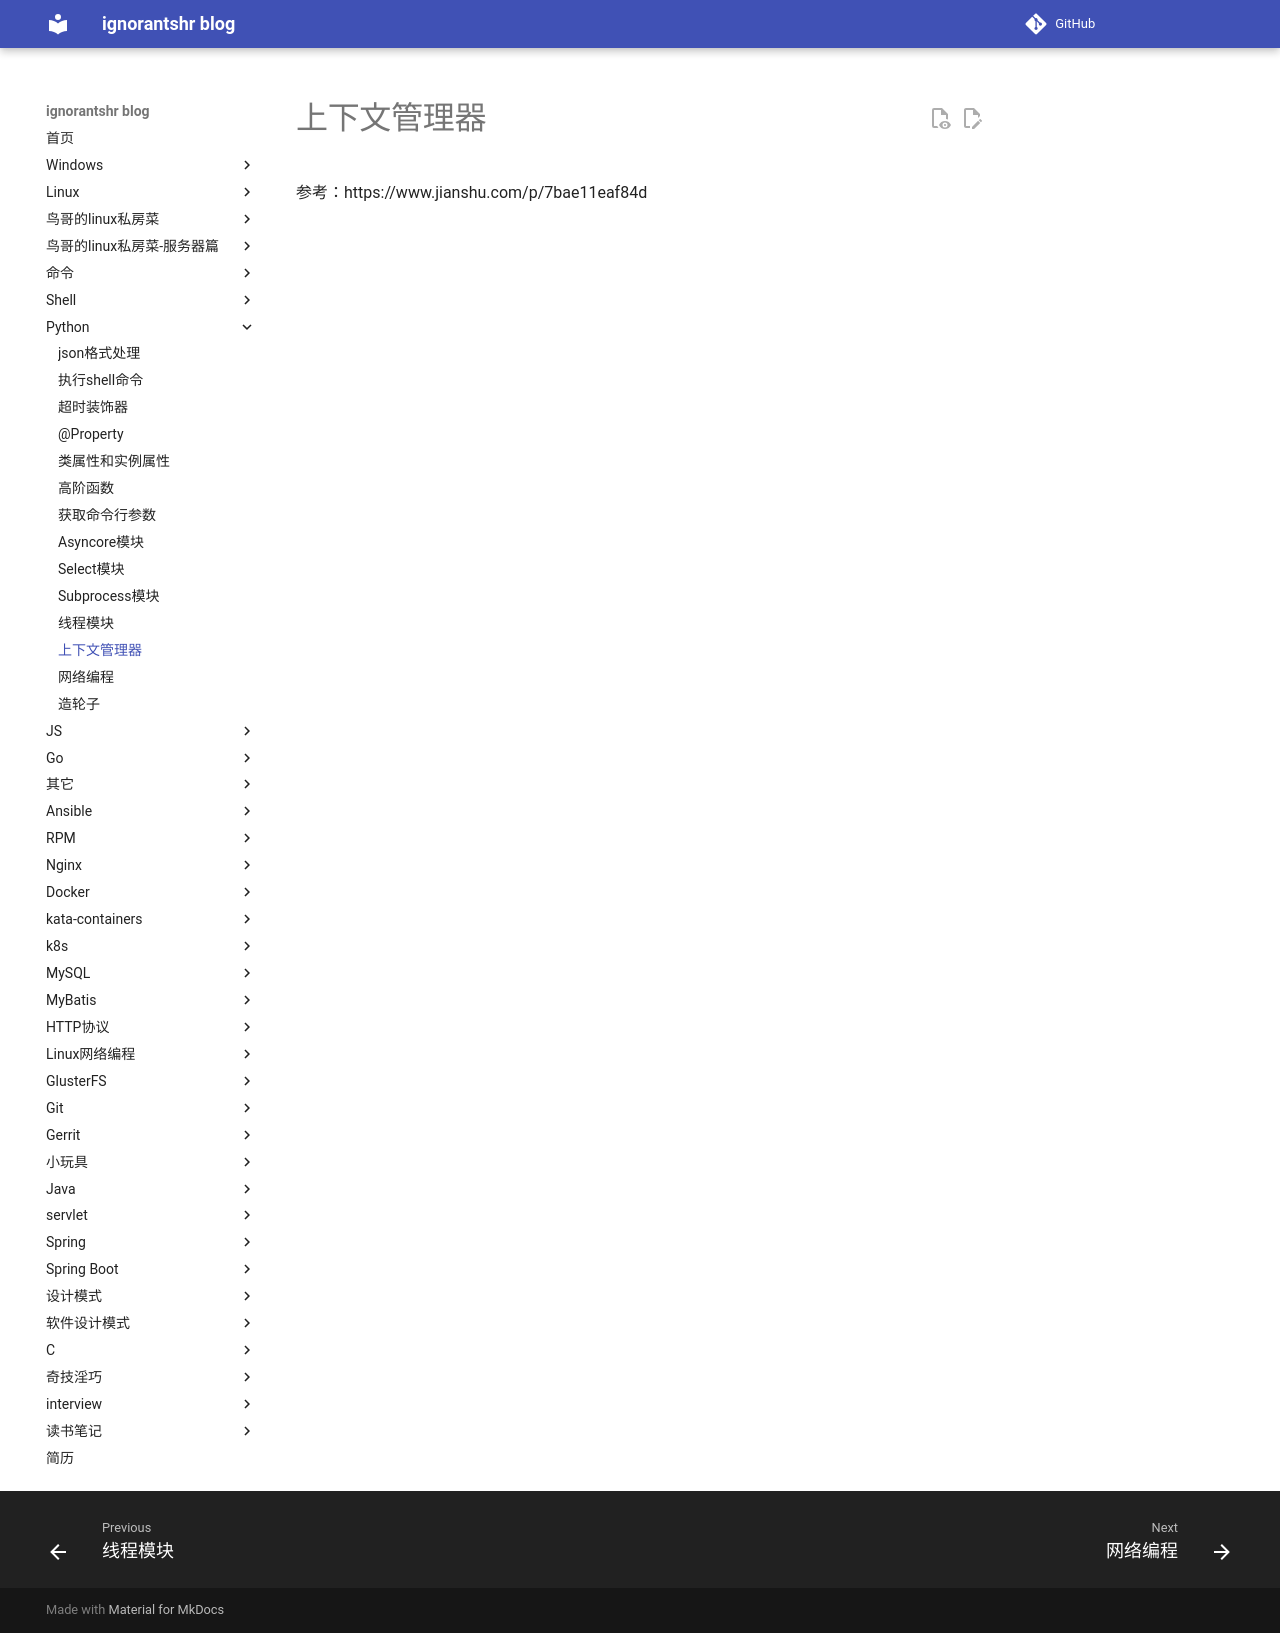

repository: ignorantshr/person-blog · page: python/上下文管理器/index.html · generator: mkdocs

参考：https://www.jianshu.com/p/7bae11eaf84d
